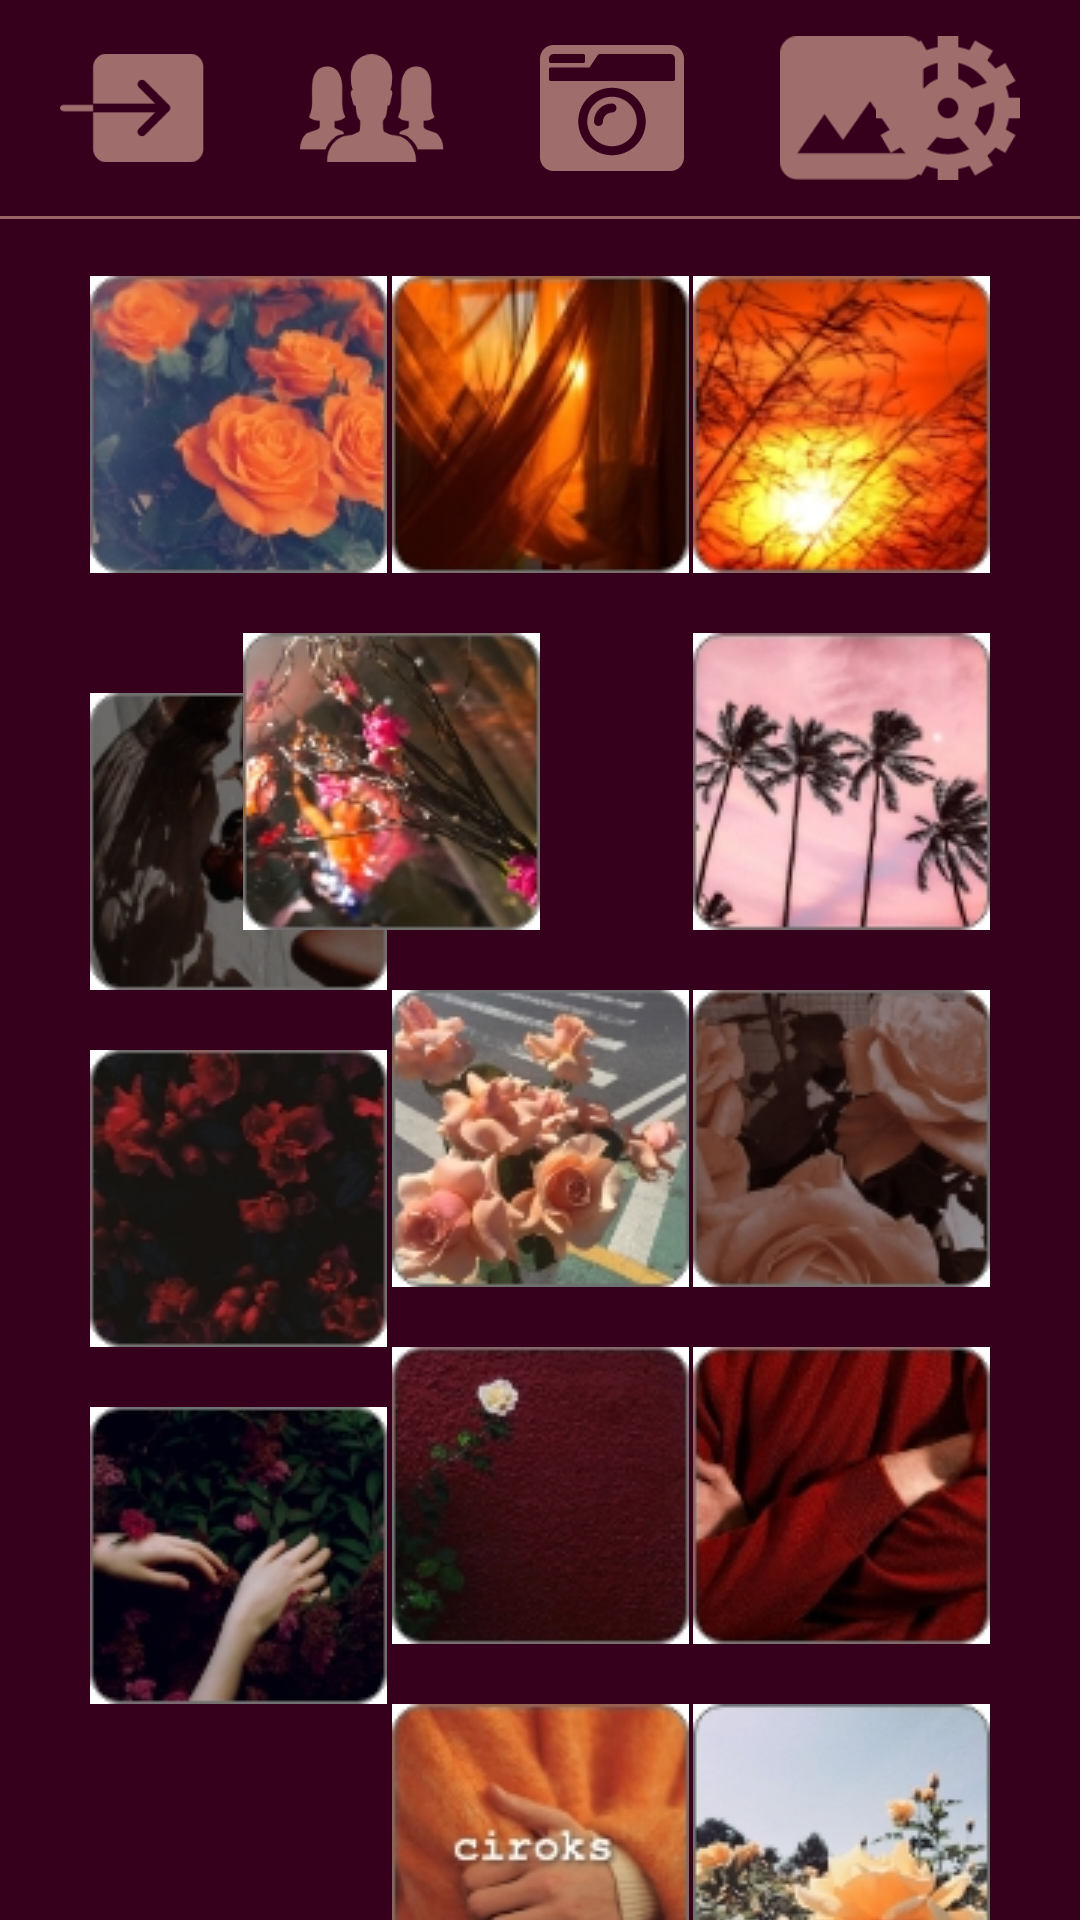

Here is an Android app screen rendered from its layout file. Give the layout XML and the strings, colors and styles it references.
<!-- AndroidManifest.xml: application theme Theme.MaketWithXD -->
<!-- res/layout/activity_fourth_form.xml -->
<?xml version="1.0" encoding="utf-8"?>
<androidx.constraintlayout.widget.ConstraintLayout xmlns:android="http://schemas.android.com/apk/res/android"
    xmlns:app="http://schemas.android.com/apk/res-auto"
    xmlns:tools="http://schemas.android.com/tools"
    android:layout_width="match_parent"
    android:layout_height="match_parent"
    android:background="#36001D"
    tools:context=".FourthFormActivity">

    <ImageView
        android:id="@+id/imageView54"
        android:layout_width="wrap_content"
        android:layout_height="wrap_content"
        android:layout_marginTop="20dp"
        android:layout_marginEnd="30dp"
        android:layout_marginRight="30dp"
        app:layout_constraintEnd_toEndOf="parent"
        app:layout_constraintTop_toBottomOf="@+id/imageView48"
        app:srcCompat="@drawable/pic_18" />

    <ImageView
        android:id="@+id/imageView52"
        android:layout_width="wrap_content"
        android:layout_height="wrap_content"
        android:layout_marginStart="30dp"
        android:layout_marginLeft="30dp"
        android:layout_marginTop="20dp"
        app:layout_constraintStart_toStartOf="parent"
        app:layout_constraintTop_toBottomOf="@+id/imageView47"
        app:srcCompat="@drawable/pic_16" />

    <ImageView
        android:id="@+id/imageView53"
        android:layout_width="wrap_content"
        android:layout_height="wrap_content"
        android:layout_marginTop="20dp"
        app:layout_constraintEnd_toStartOf="@+id/imageView54"
        app:layout_constraintStart_toEndOf="@+id/imageView52"
        app:layout_constraintTop_toBottomOf="@+id/imageView46"
        app:srcCompat="@drawable/pic_17" />

    <ImageView
        android:id="@+id/imageView56"
        android:layout_width="wrap_content"
        android:layout_height="wrap_content"
        android:layout_marginTop="20dp"
        app:layout_constraintEnd_toStartOf="@+id/imageView57"
        app:layout_constraintStart_toEndOf="@+id/imageView55"
        app:layout_constraintTop_toBottomOf="@+id/imageView53"
        app:srcCompat="@drawable/pic_3" />

    <ImageView
        android:id="@+id/imageView57"
        android:layout_width="wrap_content"
        android:layout_height="wrap_content"
        android:layout_marginTop="20dp"
        android:layout_marginEnd="30dp"
        android:layout_marginRight="30dp"
        app:layout_constraintEnd_toEndOf="parent"
        app:layout_constraintTop_toBottomOf="@+id/imageView54"
        app:srcCompat="@drawable/pic_5" />

    <ImageView
        android:id="@+id/imageView55"
        android:layout_width="wrap_content"
        android:layout_height="wrap_content"
        android:layout_marginStart="30dp"
        android:layout_marginLeft="30dp"
        android:layout_marginTop="20dp"
        app:layout_constraintStart_toStartOf="parent"
        app:layout_constraintTop_toBottomOf="@+id/imageView52"
        app:srcCompat="@drawable/pic_21" />

    <ImageView
        android:id="@+id/imageView46"
        android:layout_width="wrap_content"
        android:layout_height="wrap_content"
        android:layout_marginTop="20dp"
        app:layout_constraintEnd_toStartOf="@+id/imageView48"
        app:layout_constraintStart_toEndOf="@+id/imageView47"
        app:layout_constraintTop_toBottomOf="@+id/imageView43"
        app:srcCompat="@drawable/pic_2" />

    <ImageView
        android:id="@+id/imageView48"
        android:layout_width="wrap_content"
        android:layout_height="wrap_content"
        android:layout_marginTop="20dp"
        android:layout_marginEnd="30dp"
        android:layout_marginRight="30dp"
        app:layout_constraintEnd_toEndOf="parent"
        app:layout_constraintTop_toBottomOf="@+id/imageView45"
        app:srcCompat="@drawable/pic_20" />

    <ImageView
        android:id="@+id/imageView47"
        android:layout_width="wrap_content"
        android:layout_height="wrap_content"
        android:layout_marginStart="30dp"
        android:layout_marginLeft="30dp"
        android:layout_marginTop="20dp"
        app:layout_constraintStart_toStartOf="parent"
        app:layout_constraintTop_toBottomOf="@+id/imageView44"
        app:srcCompat="@drawable/pic_19" />

    <ImageView
        android:id="@+id/imageView43"
        android:layout_width="wrap_content"
        android:layout_height="wrap_content"
        android:layout_marginTop="20dp"
        app:layout_constraintEnd_toStartOf="@+id/imageView45"
        app:layout_constraintStart_toEndOf="@+id/imageView44"
        app:layout_constraintTop_toBottomOf="@+id/imageView42"
        app:srcCompat="@drawable/pic_13" />

    <ImageView
        android:id="@+id/imageView45"
        android:layout_width="wrap_content"
        android:layout_height="wrap_content"
        android:layout_marginTop="20dp"
        android:layout_marginEnd="30dp"
        android:layout_marginRight="30dp"
        app:layout_constraintEnd_toEndOf="parent"
        app:layout_constraintTop_toBottomOf="@+id/imageView41"
        app:srcCompat="@drawable/pic_14" />

    <ImageView
        android:id="@+id/imageView44"
        android:layout_width="wrap_content"
        android:layout_height="wrap_content"
        android:layout_marginStart="30dp"
        android:layout_marginLeft="30dp"
        android:layout_marginTop="20dp"
        app:layout_constraintStart_toStartOf="parent"
        app:layout_constraintTop_toBottomOf="@+id/imageView40"
        app:srcCompat="@drawable/pic_12" />

    <ImageView
        android:id="@+id/imageView42"
        android:layout_width="wrap_content"
        android:layout_height="wrap_content"
        android:layout_marginTop="20dp"
        app:layout_constraintEnd_toStartOf="@+id/imageView41"
        app:layout_constraintStart_toEndOf="@+id/imageView40"
        app:layout_constraintTop_toTopOf="@+id/divider6"
        app:srcCompat="@drawable/pic_10" />

    <ImageView
        android:id="@+id/imageView41"
        android:layout_width="wrap_content"
        android:layout_height="wrap_content"
        android:layout_marginTop="30dp"
        android:layout_marginEnd="30dp"
        android:layout_marginRight="30dp"
        app:layout_constraintEnd_toEndOf="parent"
        app:layout_constraintTop_toBottomOf="@+id/img_settings4"
        app:srcCompat="@drawable/pic_11" />

    <ImageView
        android:id="@+id/imageView40"
        android:layout_width="wrap_content"
        android:layout_height="wrap_content"
        android:layout_marginStart="30dp"
        android:layout_marginLeft="30dp"
        android:layout_marginTop="30dp"
        app:layout_constraintStart_toStartOf="parent"
        app:layout_constraintTop_toBottomOf="@+id/img_friend4"
        app:srcCompat="@drawable/pic_1" />

    <View
        android:id="@+id/divider6"
        android:layout_width="match_parent"
        android:layout_height="1dp"
        android:layout_marginTop="10dp"
        android:background="#9A6263"
        app:layout_constraintEnd_toEndOf="parent"
        app:layout_constraintHorizontal_bias="0.0"
        app:layout_constraintStart_toStartOf="parent"
        app:layout_constraintTop_toBottomOf="@+id/img_camera4" />

    <ImageView
        android:id="@+id/img_exit4"
        android:layout_width="48dp"
        android:layout_height="52dp"
        android:layout_marginStart="20dp"
        android:layout_marginLeft="20dp"
        android:layout_marginTop="10dp"
        app:layout_constraintStart_toStartOf="parent"
        app:layout_constraintTop_toTopOf="parent"
        app:srcCompat="@drawable/exit" />

    <ImageView
        android:id="@+id/img_friend4"
        android:layout_width="48dp"
        android:layout_height="52dp"
        android:layout_marginStart="32dp"
        android:layout_marginLeft="32dp"
        android:layout_marginTop="10dp"
        app:layout_constraintStart_toEndOf="@+id/img_exit4"
        app:layout_constraintTop_toTopOf="parent"
        app:srcCompat="@drawable/people" />

    <ImageView
        android:id="@+id/img_camera4"
        android:layout_width="48dp"
        android:layout_height="52dp"
        android:layout_marginStart="32dp"
        android:layout_marginLeft="32dp"
        android:layout_marginTop="10dp"
        app:layout_constraintStart_toEndOf="@+id/img_friend4"
        app:layout_constraintTop_toTopOf="parent"
        app:srcCompat="@drawable/camera" />

    <ImageView
        android:id="@+id/img_pictures3"
        android:layout_width="48dp"
        android:layout_height="52dp"
        android:layout_marginStart="32dp"
        android:layout_marginLeft="32dp"
        android:layout_marginTop="10dp"
        app:layout_constraintStart_toEndOf="@+id/img_camera4"
        app:layout_constraintTop_toTopOf="parent"
        app:srcCompat="@drawable/pic_pic" />

    <ImageView
        android:id="@+id/img_settings4"
        android:layout_width="48dp"
        android:layout_height="52dp"
        android:layout_marginStart="32dp"
        android:layout_marginLeft="32dp"
        android:layout_marginTop="10dp"
        android:layout_marginEnd="20dp"
        android:layout_marginRight="20dp"
        app:layout_constraintEnd_toEndOf="parent"
        app:layout_constraintStart_toEndOf="@+id/img_pic"
        app:layout_constraintTop_toTopOf="parent"
        app:srcCompat="@drawable/ger" />
</androidx.constraintlayout.widget.ConstraintLayout>
<!-- resources referenced by this layout -->
<resources>
  <!-- drawable camera: png bitmap (drawable, 2951 bytes) -->
  <!-- drawable exit: png bitmap (drawable, 1847 bytes) -->
  <!-- drawable ger: png bitmap (drawable, 3930 bytes) -->
  <!-- drawable people: png bitmap (drawable, 7059 bytes) -->
  <!-- drawable pic_1: jpg bitmap (drawable, 11826 bytes) -->
  <!-- drawable pic_10: jpg bitmap (drawable, 9996 bytes) -->
  <!-- drawable pic_11: jpg bitmap (drawable, 12728 bytes) -->
  <!-- drawable pic_13: jpg bitmap (drawable, 12246 bytes) -->
  <!-- drawable pic_14: jpg bitmap (drawable, 11095 bytes) -->
  <!-- drawable pic_16: jpg bitmap (drawable, 9570 bytes) -->
  <!-- drawable pic_17: jpg bitmap (drawable, 9207 bytes) -->
  <!-- drawable pic_18: jpg bitmap (drawable, 10494 bytes) -->
  <!-- drawable pic_19: jpg bitmap (drawable, 10054 bytes) -->
  <!-- drawable pic_2: jpg bitmap (drawable, 12257 bytes) -->
  <!-- drawable pic_20: jpg bitmap (drawable, 10362 bytes) -->
  <!-- drawable pic_21: jpg bitmap (drawable, 10960 bytes) -->
  <!-- drawable pic_3: jpg bitmap (drawable, 10572 bytes) -->
  <!-- drawable pic_5: jpg bitmap (drawable, 11742 bytes) -->
  <!-- drawable pic_pic: png bitmap (drawable, 2469 bytes) -->
  <style name="Theme.MaketWithXD" parent="Theme.MaterialComponents.DayNight.DarkActionBar">
          
          <item name="colorPrimary">@color/purple_500</item>
          <item name="colorPrimaryVariant">@color/purple_700</item>
          <item name="colorOnPrimary">@color/white</item>
          
          <item name="colorSecondary">@color/teal_200</item>
          <item name="colorSecondaryVariant">@color/teal_700</item>
          <item name="colorOnSecondary">@color/black</item>
          
          <item name="android:statusBarColor" tools:targetApi="l">?attr/colorPrimaryVariant</item>
          
      </style>
  <!-- not gathered from this repository: default colours our renderer supplied (Android Studio template values) -->
  <color name="purple_500">#FF6200EE</color>
  <color name="purple_700">#FF3700B3</color>
  <color name="teal_200">#FF03DAC5</color>
  <color name="teal_700">#FF018786</color>
  <color name="black">#FF000000</color>
  <color name="white">#FFFFFFFF</color>
</resources>
